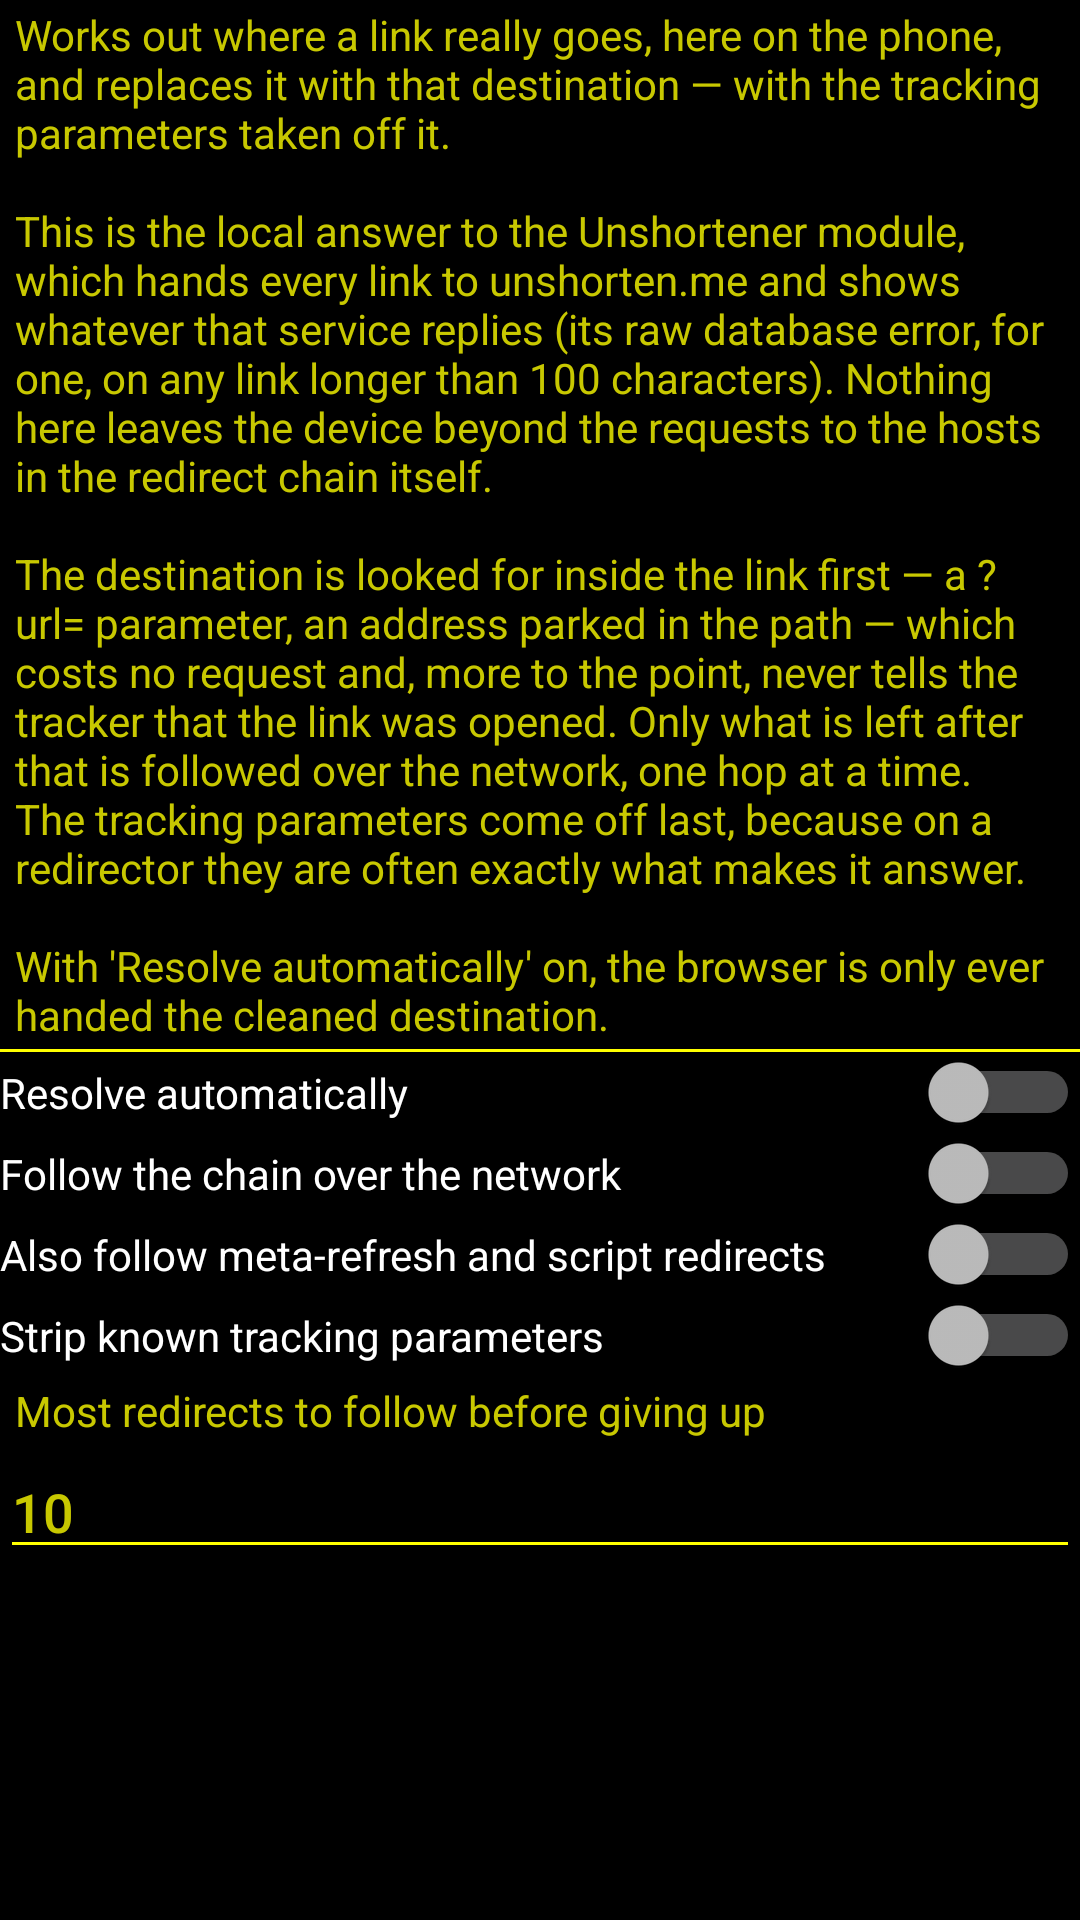

The Android layout XML behind this screen, and the referenced resources:
<!-- AndroidManifest.xml: application theme ActivityThemeDark -->
<!-- res/layout/config_resolve.xml -->
<?xml version="1.0" encoding="utf-8"?>
<LinearLayout xmlns:android="http://schemas.android.com/apk/res/android"
    android:layout_width="match_parent"
    android:layout_height="wrap_content"
    android:orientation="vertical">

    <TextView
        android:layout_width="match_parent"
        android:layout_height="wrap_content"
        android:text="@string/sk_resolve_desc" />

    <View
        android:layout_width="match_parent"
        android:layout_height="1dp"
        android:background="?android:attr/listDivider" />

    <Switch
        android:id="@+id/auto"
        android:layout_width="match_parent"
        android:layout_height="wrap_content"
        android:text="@string/sk_resolve_auto" />

    <Switch
        android:id="@+id/network"
        android:layout_width="match_parent"
        android:layout_height="wrap_content"
        android:text="@string/sk_resolve_network" />

    <Switch
        android:id="@+id/meta"
        android:layout_width="match_parent"
        android:layout_height="wrap_content"
        android:text="@string/sk_resolve_meta" />

    <Switch
        android:id="@+id/strip"
        android:layout_width="match_parent"
        android:layout_height="wrap_content"
        android:text="@string/sk_resolve_strip" />

    <TextView
        android:layout_width="match_parent"
        android:layout_height="wrap_content"
        android:text="@string/sk_resolve_hops" />

    <EditText
        android:id="@+id/hops"
        android:layout_width="match_parent"
        android:layout_height="wrap_content"
        android:autofillHints=""
        android:ems="10"
        android:hint="@string/sk_resolve_hopsHint"
        android:inputType="number" />

</LinearLayout>
<!-- resources referenced by this layout -->
<resources>
  <string name="sk_resolve_auto">Resolve automatically</string>
  <string name="sk_resolve_desc">"Works out where a link really goes, here on the phone, and replaces it with that destination — with the tracking parameters taken off it.
  
  This is the local answer to the Unshortener module, which hands every link to unshorten.me and shows whatever that service replies (its raw database error, for one, on any link longer than 100 characters). Nothing here leaves the device beyond the requests to the hosts in the redirect chain itself.
  
  The destination is looked for inside the link first — a ?url= parameter, an address parked in the path — which costs no request and, more to the point, never tells the tracker that the link was opened. Only what is left after that is followed over the network, one hop at a time. The tracking parameters come off last, because on a redirector they are often exactly what makes it answer.
  
  With \'Resolve automatically\' on, the browser is only ever handed the cleaned destination."</string>
  <string name="sk_resolve_hops">Most redirects to follow before giving up</string>
  <string name="sk_resolve_hopsHint">10</string>
  <string name="sk_resolve_meta">Also follow meta-refresh and script redirects</string>
  <string name="sk_resolve_network">Follow the chain over the network</string>
  <string name="sk_resolve_strip">Strip known tracking parameters</string>
  <style name="ActivityThemeDark" parent="ShiroikumaBase" />
  <color name="sk_yellow">#FFFF00</color>
  <style name="MyTextViewStyle" parent="android:Widget.TextView">
          
          <item name="android:paddingLeft">5dp</item>
          <item name="android:paddingStart">5dp</item>
          <item name="android:paddingTop">2dp</item>
          <item name="android:paddingRight">5dp</item>
          <item name="android:paddingEnd">5dp</item>
          <item name="android:paddingBottom">2dp</item>
      </style>
  <color name="sk_black">#000000</color>
  <color name="sk_yellow_dim">#C8C800</color>
  <color name="sk_yellow_ripple">#33FFFF00</color>
  <style name="ShiroikumaActionBar" parent="android:Widget.DeviceDefault.ActionBar">
          <item name="android:background">@color/sk_black</item>
          <item name="android:titleTextStyle">@style/ShiroikumaActionBarTitle</item>
          <item name="android:subtitleTextStyle">@style/ShiroikumaActionBarSubtitle</item>
      </style>
  <color name="transparent">#00000000</color>
  <!-- drawable sk_divider (drawable) -->
  <?xml version="1.0" encoding="utf-8"?>
  <shape xmlns:android="http://schemas.android.com/apk/res/android"
      android:shape="rectangle">
      <size android:height="1dp" />
      <solid android:color="@color/sk_yellow" />
  </shape>
  <style name="ShiroikumaOverflowMenu" parent="android:Widget.DeviceDefault.PopupMenu">
          <item name="android:popupBackground">@drawable/sk_dialog_background</item>
      </style>
  <style name="ShiroikumaPopupMenu" parent="android:Widget.DeviceDefault.PopupMenu">
          <item name="android:popupBackground">@drawable/sk_dialog_background</item>
      </style>
  <style name="ShiroikumaPopupText" parent="android:TextAppearance.DeviceDefault.Widget.PopupMenu.Large">
          <item name="android:textColor">@color/sk_yellow</item>
      </style>
  <!-- drawable sk_dialog_background (drawable) -->
  <?xml version="1.0" encoding="utf-8"?>
  <shape xmlns:android="http://schemas.android.com/apk/res/android"
      android:shape="rectangle">
      <solid android:color="@color/sk_black" />
      <stroke
          android:width="2dp"
          android:color="@color/sk_yellow" />
      <corners android:radius="12dp" />
  </shape>
  <style name="ShiroikumaActionBarTitle" parent="android:TextAppearance.DeviceDefault.Widget.ActionBar.Title">
          <item name="android:textColor">@color/sk_yellow</item>
      </style>
  <style name="ShiroikumaActionBarSubtitle" parent="android:TextAppearance.DeviceDefault.Widget.ActionBar.Subtitle">
          <item name="android:textColor">@color/sk_yellow_dim</item>
      </style>
</resources>
